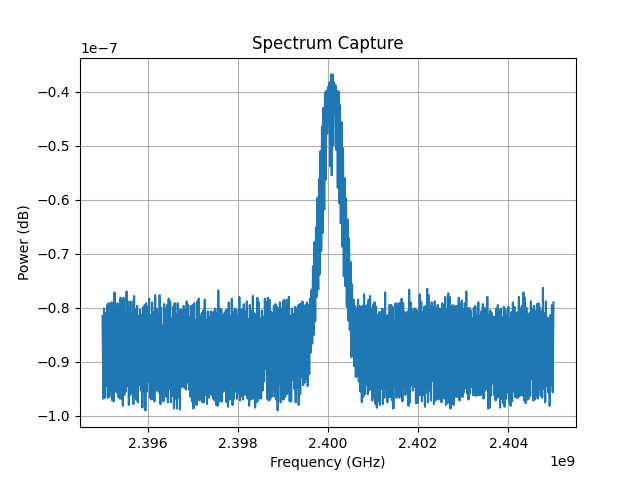

Source data for this figure (header and first rows):
Date: 2026-04-28_14-52-23
Center Frequency (Hz): 2400000000.0
Span (Hz): 10000000.0
RBW (Hz): 100000.0
ID: 8562A GPIB0::18::INSTR
Frequency (Hz), Power (dBm)
2.395000000000000000e+09, -8.150000000000000000e+01
2.395016666666666508e+09, -9.682999999999999829e+01
2.395033333333333492e+09, -8.015999999999999659e+01
2.395050000000000000e+09, -9.665999999999999659e+01
2.395066666666666508e+09, -8.100000000000000000e+01
2.395083333333333492e+09, -9.450000000000000000e+01
2.395100000000000000e+09, -7.950000000000000000e+01
2.395116666666666508e+09, -9.665999999999999659e+01
2.395133333333333492e+09, -7.915999999999999659e+01
2.395150000000000000e+09, -9.650000000000000000e+01
2.395166666666666508e+09, -8.100000000000000000e+01
2.395183333333333492e+09, -9.582999999999999829e+01
2.395200000000000000e+09, -7.900000000000000000e+01
2.395216666666666508e+09, -9.715999999999999659e+01
2.395233333333333492e+09, -7.982999999999999829e+01
2.395250000000000000e+09, -9.732999999999999829e+01
2.395266666666666508e+09, -7.715999999999999659e+01
2.395283333333333492e+09, -9.550000000000000000e+01
2.395300000000000000e+09, -7.982999999999999829e+01
2.395316666666666508e+09, -9.565999999999999659e+01
2.395333333333333492e+09, -7.915999999999999659e+01
2.395350000000000000e+09, -9.650000000000000000e+01
2.395366666666666508e+09, -8.000000000000000000e+01
2.395383333333333492e+09, -9.682999999999999829e+01
2.395400000000000000e+09, -7.815999999999999659e+01
2.395416666666666508e+09, -9.682999999999999829e+01
2.395433333333333492e+09, -7.882999999999999829e+01
2.395450000000000000e+09, -9.815999999999999659e+01
2.395466666666666508e+09, -7.815999999999999659e+01
2.395483333333333492e+09, -9.615999999999999659e+01
2.395500000000000000e+09, -8.132999999999999829e+01
2.395516666666666508e+09, -9.550000000000000000e+01
2.395533333333333492e+09, -7.700000000000000000e+01
2.395550000000000000e+09, -9.450000000000000000e+01
2.395566666666666508e+09, -8.000000000000000000e+01
2.395583333333333492e+09, -9.800000000000000000e+01
2.395600000000000000e+09, -7.882999999999999829e+01
2.395616666666666508e+09, -9.615999999999999659e+01
2.395633333333333492e+09, -8.100000000000000000e+01
2.395650000000000000e+09, -9.550000000000000000e+01
2.395666666666666508e+09, -7.882999999999999829e+01
2.395683333333333492e+09, -9.782999999999999829e+01
2.395700000000000000e+09, -7.782999999999999829e+01
2.395716666666666508e+09, -9.632999999999999829e+01
2.395733333333333492e+09, -8.032999999999999829e+01
2.395750000000000000e+09, -9.700000000000000000e+01
2.395766666666666508e+09, -7.965999999999999659e+01
2.395783333333333492e+09, -9.750000000000000000e+01
2.395800000000000000e+09, -8.150000000000000000e+01
2.395816666666666508e+09, -9.432999999999999829e+01
2.395833333333333492e+09, -8.032999999999999829e+01
2.395850000000000000e+09, -9.532999999999999829e+01
2.395866666666666508e+09, -8.132999999999999829e+01
2.395883333333333492e+09, -9.850000000000000000e+01
2.395900000000000000e+09, -8.000000000000000000e+01
... 546 more rows
